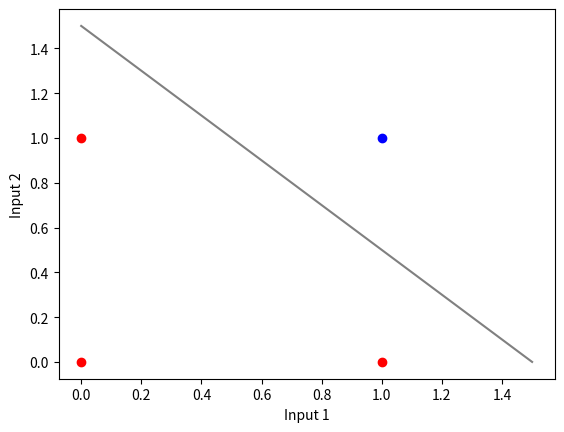

This chart was generated by the following Python code:
import matplotlib.pyplot as plt
import numpy as np

x = np.array([0, 1, 0])
y = np.array([0, 0, 1])
plt.scatter(x, y, c='red')
x = np.array([1])
y = np.array([1])
plt.scatter(x, y, c='blue')

W = -1
b = 1.5
x = np.linspace(0, 1.5)
plt.plot(x, W*x+b, c='gray')
plt.xlabel('Input 1')
plt.ylabel('Input 2')
plt.show()
